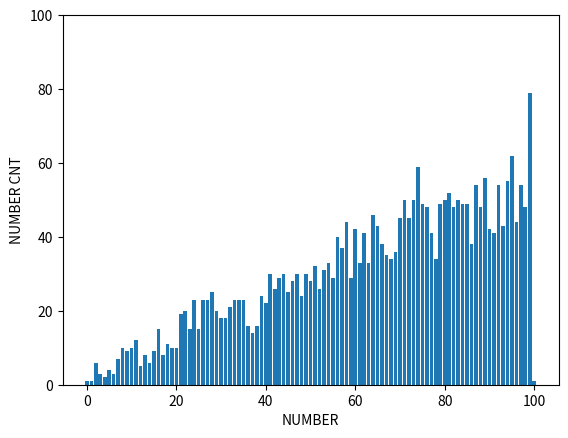

Source code (Python):
import numpy as np
import matplotlib.pyplot as plt

def main():
    num_lst = np.arange(101, dtype=np.float32)
    num_cnt = np.zeros((1, 101)).flatten()
    epsilon = 0.1
    # alpha 0 : uniform sampling, 1 : prioritized sampling
    alpha = 0.9

    priority = abs(num_lst) + epsilon
    priority = priority ** alpha

    probability = priority / np.sum(priority)
    # 1000 sampling
    for _ in range(1000):
        num_sample = sample(num_lst, probability)
        for idx in range(3):
            sampled = num_sample[idx]
            sampled = int(sampled) - 1
            num_cnt[sampled] += 1
    
    plt.bar(num_lst, num_cnt)
    plt.xlabel('NUMBER')
    plt.ylabel('NUMBER CNT')
    plt.ylim((0,100))
    plt.show()

def sample(list, probability):
    num_sample = np.random.choice(list, size=3, p=probability)
    return num_sample

if __name__ == "__main__":
    main()
